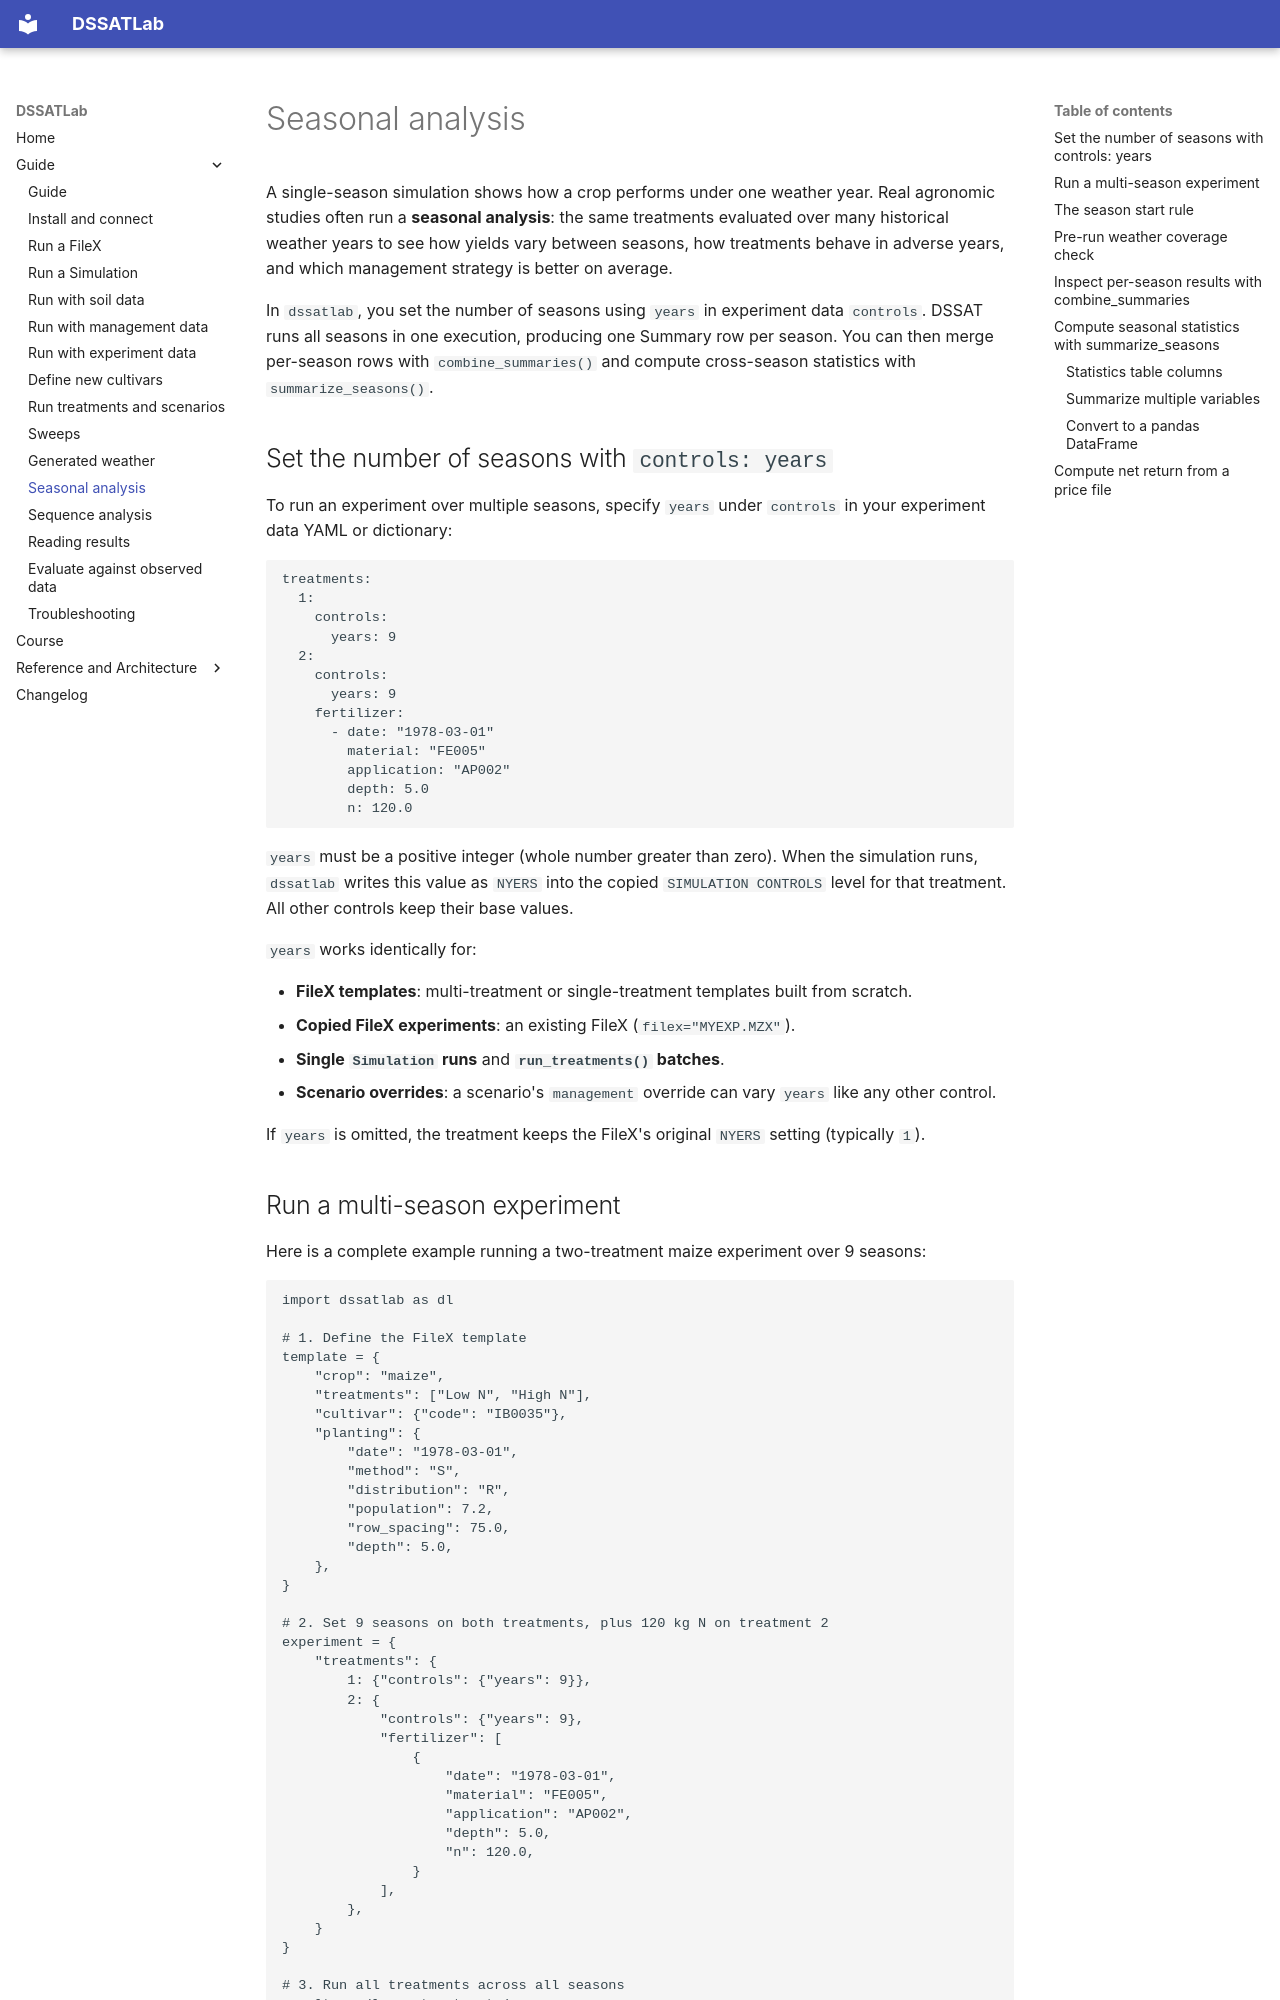

repository: AbdelrahmanAmr3/dssatlab · page: guide/seasonal/index.html · generator: mkdocs

# Seasonal analysis

A single-season simulation shows how a crop performs under one weather year. Real
agronomic studies often run a **seasonal analysis**: the same treatments evaluated
over many historical weather years to see how yields vary between seasons, how treatments
behave in adverse years, and which management strategy is better on average.

In `dssatlab`, you set the number of seasons using `years` in experiment data
`controls`. DSSAT runs all seasons in one execution, producing one Summary row per
season. You can then merge per-season rows with `combine_summaries()` and compute
cross-season statistics with `summarize_seasons()`.

## Set the number of seasons with `controls: years`

To run an experiment over multiple seasons, specify `years` under `controls` in
your experiment data YAML or dictionary:

```yaml
treatments:
  1:
    controls:
      years: 9
  2:
    controls:
      years: 9
    fertilizer:
      - date: "1978-03-01"
        material: "FE005"
        application: "AP002"
        depth: 5.0
        n: 120.0
```

`years` must be a positive integer (whole number greater than zero). When the simulation
runs, `dssatlab` writes this value as `NYERS` into the copied `SIMULATION CONTROLS` level
for that treatment. All other controls keep their base values.

`years` works identically for:

- **FileX templates**: multi-treatment or single-treatment templates built from scratch.
- **Copied FileX experiments**: an existing FileX (`filex="MYEXP.MZX"`).
- **Single `Simulation` runs** and **`run_treatments()` batches**.
- **Scenario overrides**: a scenario's `management` override can vary `years` like any other control.

If `years` is omitted, the treatment keeps the FileX's original `NYERS` setting (typically `1`).

## Run a multi-season experiment

Here is a complete example running a two-treatment maize experiment over 9 seasons:

```python
import dssatlab as dl

# 1. Define the FileX template
template = {
    "crop": "maize",
    "treatments": ["Low N", "High N"],
    "cultivar": {"code": "IB0035"},
    "planting": {
        "date": "1978-03-01",
        "method": "S",
        "distribution": "R",
        "population": 7.2,
        "row_spacing": 75.0,
        "depth": 5.0,
    },
}

# 2. Set 9 seasons on both treatments, plus 120 kg N on treatment 2
experiment = {
    "treatments": {
        1: {"controls": {"years": 9}},
        2: {
            "controls": {"years": 9},
            "fertilizer": [
                {
                    "date": "1978-03-01",
                    "material": "FE005",
                    "application": "AP002",
                    "depth": 5.0,
                    "n": 120.0,
                }
            ],
        },
    }
}

# 3. Run all treatments across all seasons
results = dl.run_treatments(
    filex_template=template,
    weather=weather_rows,  # continuous weather covering 1978 to 1987
    soil="soil.csv",
    management=experiment,
)
```

DSSAT runs all seasons inside a single run execution (mode C for a `Simulation`, mode A for `dl.run()`).
No batch file or custom run mode is required ([ADR 0012](../adr/0012-seasons-through-nyers-no-batch-mode.md)).
